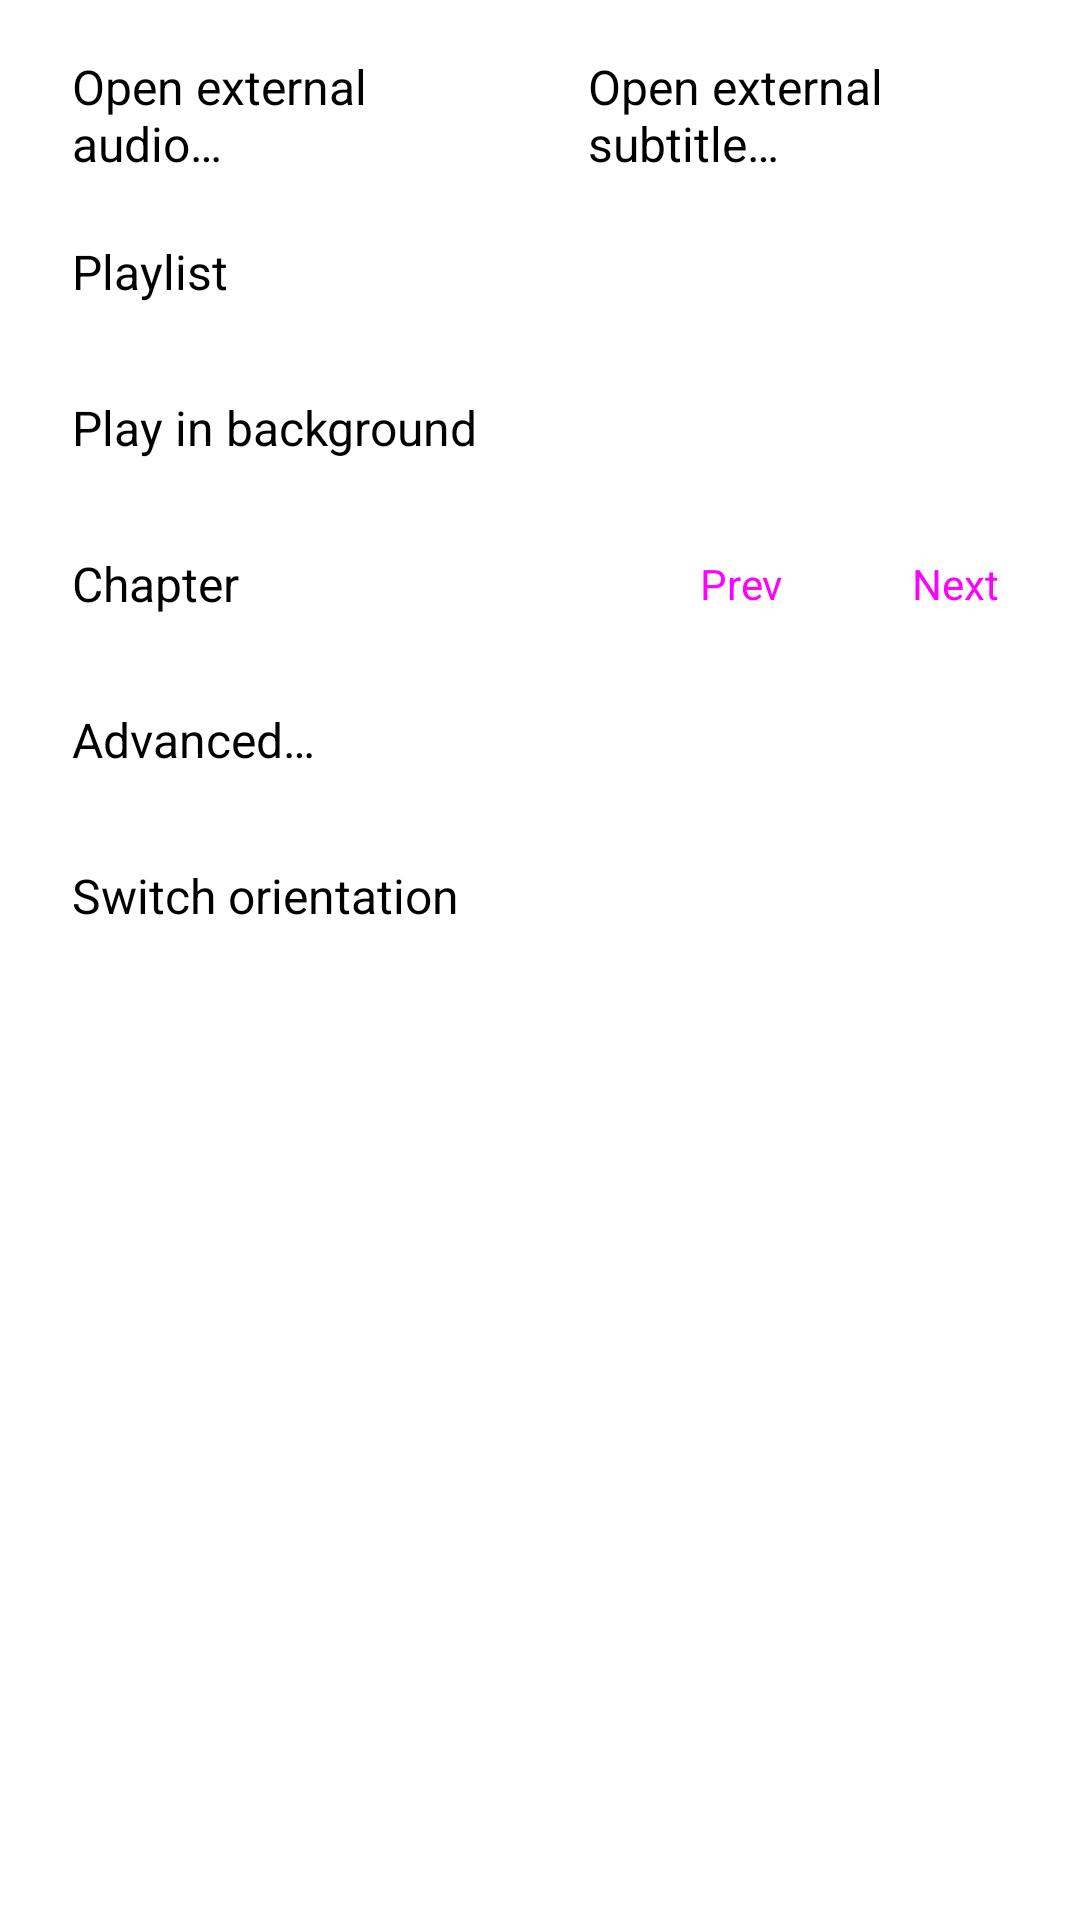

Here is an Android app screen rendered from its layout file. Give the layout XML and the strings, colors and styles it references.
<!-- AndroidManifest.xml: fallback theme Theme.MaterialComponents.DayNight.NoActionBar -->
<!-- res/layout/dialog_top_menu.xml -->
<?xml version="1.0" encoding="utf-8"?>
<LinearLayout xmlns:android="http://schemas.android.com/apk/res/android"
    android:layout_width="match_parent"
    android:layout_height="match_parent"
    android:orientation="vertical"
    android:paddingStart="8dp"
    android:paddingEnd="8dp"
    android:paddingTop="12dp"
    android:paddingBottom="8dp">

    

    <TableRow
        android:layout_width="match_parent"
        android:layout_height="wrap_content">

        <Button
            android:id="@+id/audioBtn"
            style="@style/Widget.Aengus.Button.Menu"
            android:layout_width="0dp"
            android:layout_height="wrap_content"
            android:layout_weight="1"
            android:text="@string/open_external_audio" />

        <Button
            android:id="@+id/subBtn"
            style="@style/Widget.Aengus.Button.Menu"
            android:layout_width="0dp"
            android:layout_height="wrap_content"
            android:layout_weight="1"
            android:text="@string/open_external_sub" />
    </TableRow>

    <Button
        android:id="@+id/playlistBtn"
        style="@style/Widget.Aengus.Button.Menu"
        android:layout_width="match_parent"
        android:layout_height="wrap_content"
        android:text="@string/action_playlist" />

    <Button
        android:id="@+id/backgroundBtn"
        style="@style/Widget.Aengus.Button.Menu"
        android:layout_width="match_parent"
        android:layout_height="wrap_content"
        android:text="@string/resume_bg_playback" />

    <TableRow
        android:id="@+id/rowChapter"
        android:layout_width="match_parent"
        android:layout_height="wrap_content"
        android:gravity="center_vertical">

        <Button
            android:id="@+id/chapterBtn"
            style="@style/Widget.Aengus.Button.Menu"
            android:layout_width="0dp"
            android:layout_height="wrap_content"
            android:layout_weight="3"
            android:text="@string/chapter_button" />

        <Button
            android:id="@+id/chapterPrev"
            style="@style/Widget.Aengus.Button.Chip"
            android:layout_width="0dp"
            android:layout_height="wrap_content"
            android:layout_weight="1"
            android:text="@string/dialog_prev" />

        <Button
            android:id="@+id/chapterNext"
            style="@style/Widget.Aengus.Button.Chip"
            android:layout_width="0dp"
            android:layout_height="wrap_content"
            android:layout_weight="1"
            android:text="@string/dialog_next" />

    </TableRow>

    <Button
        android:id="@+id/advancedBtn"
        style="@style/Widget.Aengus.Button.Menu"
        android:layout_width="match_parent"
        android:layout_height="wrap_content"
        android:text="@string/advanced_menu" />

    <Button
        android:id="@+id/orientationBtn"
        style="@style/Widget.Aengus.Button.Menu"
        android:layout_width="match_parent"
        android:layout_height="wrap_content"
        android:text="@string/switch_orientation" />

</LinearLayout>
<!-- resources referenced by this layout -->
<resources>
  <string name="action_playlist">Playlist</string>
  <string name="advanced_menu">Advanced…</string>
  <string name="chapter_button">Chapter</string>
  <string name="dialog_next">Next</string>
  <string name="dialog_prev">Prev</string>
  <string name="open_external_audio">Open external audio…</string>
  <string name="open_external_sub">Open external subtitle…</string>
  <string name="resume_bg_playback">Play in background</string>
  <string name="switch_orientation">Switch orientation</string>
  <style name="Widget.Aengus.Button.Chip" parent="Widget.Material3.Button.TonalButton">
          <item name="android:minWidth">0dp</item>
          <item name="android:minHeight">44dp</item>
          <item name="android:paddingStart">8dp</item>
          <item name="android:paddingEnd">8dp</item>
          <item name="android:insetTop">4dp</item>
          <item name="android:insetBottom">4dp</item>
          <item name="android:layout_marginStart">4dp</item>
          <item name="android:textSize">14sp</item>
          <item name="android:textAllCaps">false</item>
          <item name="cornerRadius">14dp</item>
      </style>
  <style name="Widget.Aengus.Button.Menu" parent="Widget.Material3.Button.TextButton">
          <item name="android:gravity">start|center_vertical</item>
          <item name="android:minHeight">52dp</item>
          <item name="android:paddingStart">16dp</item>
          <item name="android:paddingEnd">16dp</item>
          <item name="android:insetTop">2dp</item>
          <item name="android:insetBottom">2dp</item>
          <item name="android:textSize">16sp</item>
          <item name="android:textAllCaps">false</item>
          <item name="android:textColor">?attr/colorOnSurface</item>
          <item name="cornerRadius">16dp</item>
      </style>
</resources>
